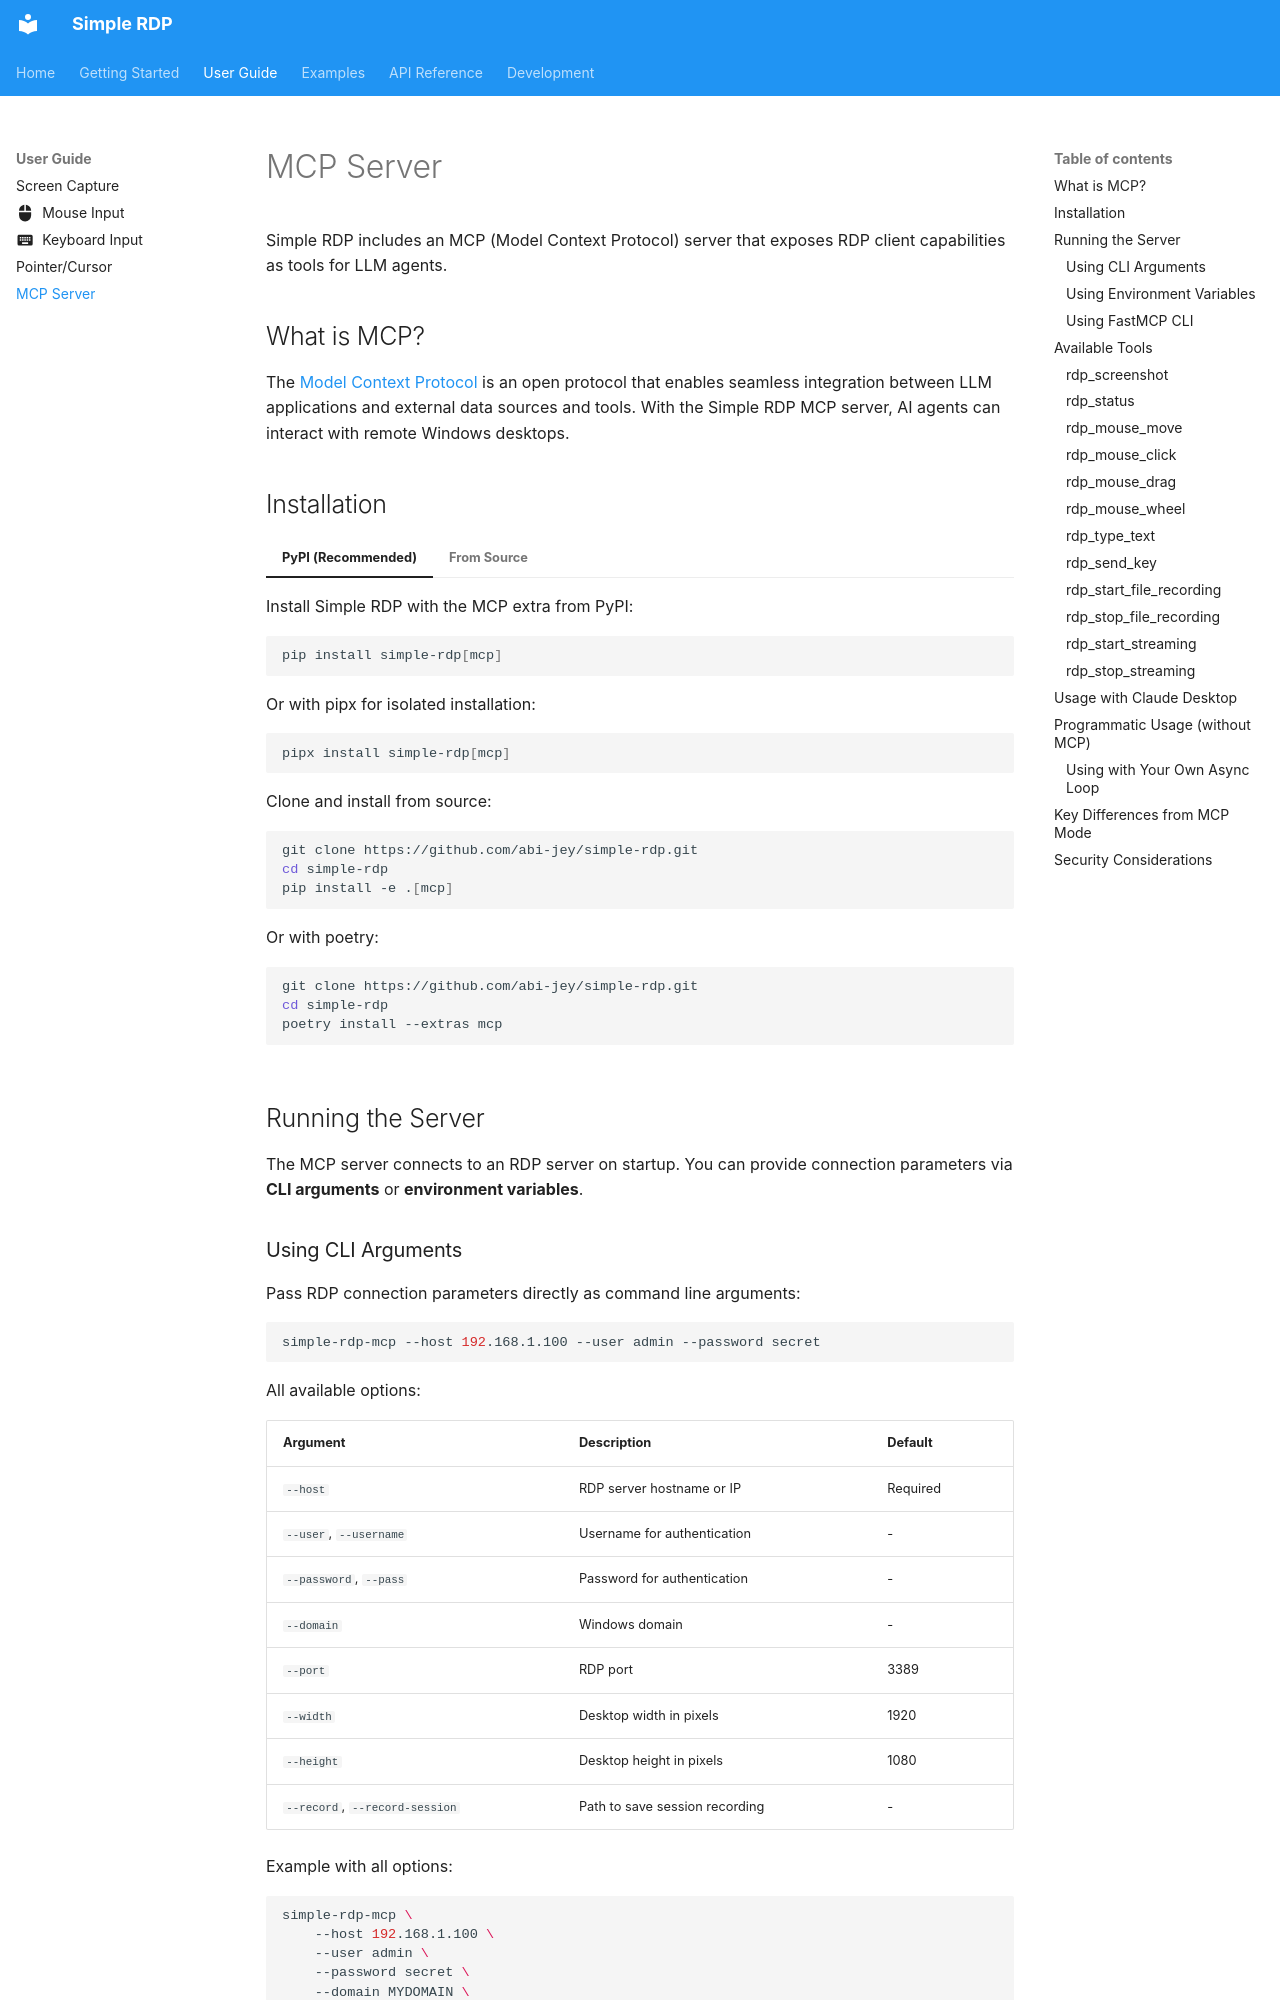

repository: abi-jey/simple-rdp · page: guide/mcp-server/index.html · generator: mkdocs

# MCP Server

Simple RDP includes an MCP (Model Context Protocol) server that exposes RDP client capabilities as tools for LLM agents.

## What is MCP?

The [Model Context Protocol](https://modelcontextprotocol.io/) is an open protocol that enables seamless integration between LLM applications and external data sources and tools. With the Simple RDP MCP server, AI agents can interact with remote Windows desktops.

## Installation

=== "PyPI (Recommended)"

    Install Simple RDP with the MCP extra from PyPI:

    ```bash
    pip install simple-rdp[mcp]
    ```

    Or with pipx for isolated installation:

    ```bash
    pipx install simple-rdp[mcp]
    ```

=== "From Source"

    Clone and install from source:

    ```bash
    git clone https://github.com/abi-jey/simple-rdp.git
    cd simple-rdp
    pip install -e .[mcp]
    ```

    Or with poetry:

    ```bash
    git clone https://github.com/abi-jey/simple-rdp.git
    cd simple-rdp
    poetry install --extras mcp
    ```

## Running the Server

The MCP server connects to an RDP server on startup. You can provide connection parameters via **CLI arguments** or **environment variables**.

### Using CLI Arguments

Pass RDP connection parameters directly as command line arguments:

```bash
simple-rdp-mcp --host 192.168.1.100 --user admin --password secret
```

All available options:

| Argument | Description | Default |
|----------|-------------|---------|
| `--host` | RDP server hostname or IP | Required |
| `--user`, `--username` | Username for authentication | - |
| `--password`, `--pass` | Password for authentication | - |
| `--domain` | Windows domain | - |
| `--port` | RDP port | 3389 |
| `--width` | Desktop width in pixels | 1920 |
| `--height` | Desktop height in pixels | 1080 |
| `--record`, `--record-session` | Path to save session recording | - |

Example with all options:

```bash
simple-rdp-mcp \
    --host 192.168.1.100 \
    --user admin \
    --password secret \
    --domain MYDOMAIN \
    --port 3389 \
    --width 1920 \
    --height 1080 \
    --record /tmp/session.mp4
```
